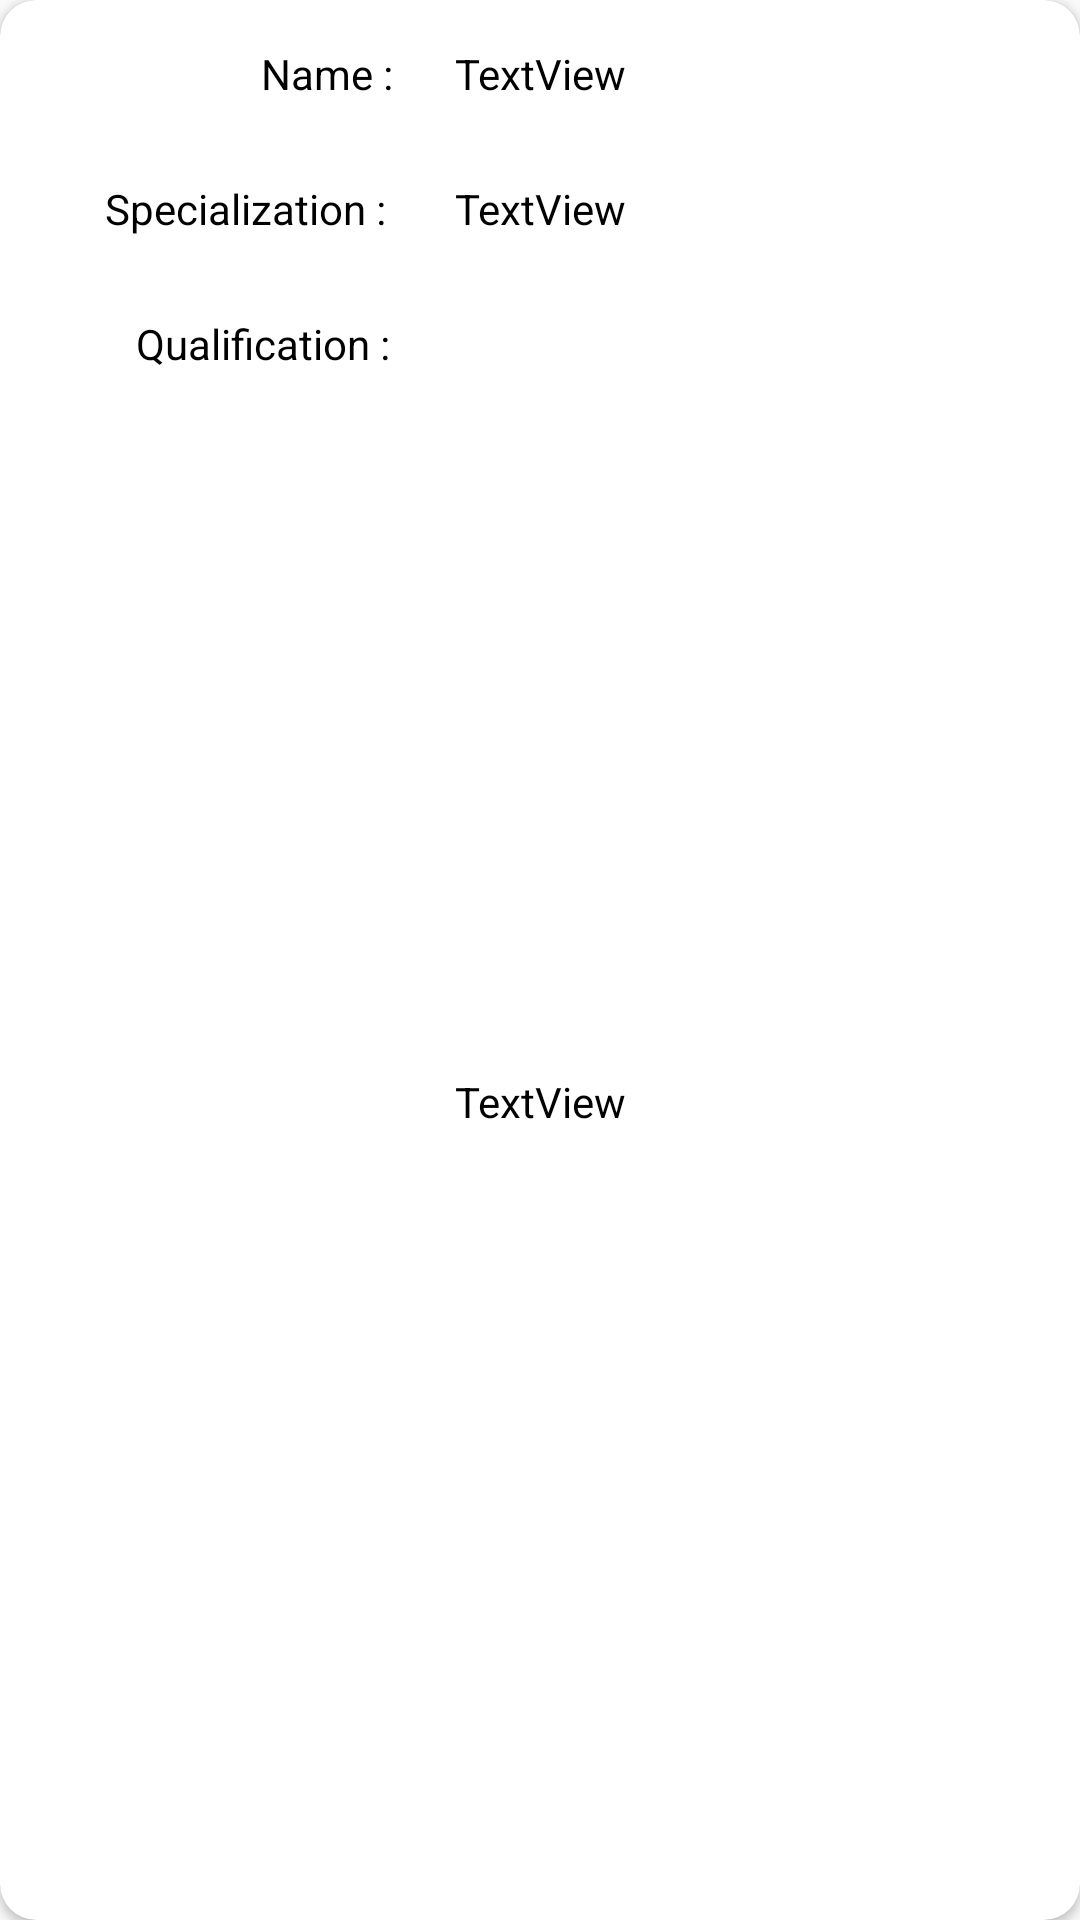

Here is an Android app screen rendered from its layout file. Give the layout XML and the strings, colors and styles it references.
<!-- AndroidManifest.xml: application theme AppTheme -->
<!-- res/layout/doctorcard.xml -->
<?xml version="1.0" encoding="utf-8"?>
<androidx.cardview.widget.CardView xmlns:android="http://schemas.android.com/apk/res/android"
    xmlns:app="http://schemas.android.com/apk/res-auto"
    android:layout_width="match_parent"
    android:layout_height="wrap_content"
    xmlns:card_view="http://schemas.android.com/tools"
    android:layout_marginBottom="10dp"
    card_view:cardBackgroundColor="@android:color/transparent"
    card_view:cardElevation="0dp"
    android:id="@+id/cardView"
    app:cardCornerRadius="12dp">

    <androidx.constraintlayout.widget.ConstraintLayout
        android:layout_width="match_parent"
        android:layout_height="match_parent"
        android:visibility="visible">

        <TextView
            android:id="@+id/docName"
            android:layout_width="wrap_content"
            android:layout_height="45dp"
            android:paddingTop="15dp"
            android:text="TextView"
            android:textAlignment="center"
            android:textColor="#000000"
            app:layout_constraintEnd_toEndOf="parent"
            app:layout_constraintStart_toStartOf="parent"
            app:layout_constraintTop_toTopOf="parent" />

        <TextView
            android:id="@+id/docName2"
            android:layout_width="70dp"
            android:layout_height="45dp"
            android:paddingTop="15dp"
            android:text=" Name : "
            android:textAlignment="center"
            android:textColor="#000000"
            app:layout_constraintEnd_toEndOf="parent"
            app:layout_constraintHorizontal_bias="0.255"
            app:layout_constraintStart_toStartOf="parent"
            app:layout_constraintTop_toTopOf="parent" />

        <TextView
            android:id="@+id/docName4"
            android:layout_width="100dp"
            android:layout_height="45dp"
            android:paddingTop="15dp"
            android:text="Specialization : "
            android:textAlignment="center"
            android:textColor="#000000"
            app:layout_constraintEnd_toEndOf="parent"
            app:layout_constraintHorizontal_bias="0.128"
            app:layout_constraintStart_toStartOf="parent"
            app:layout_constraintTop_toBottomOf="@+id/docName2" />

        <TextView
            android:id="@+id/docSpec"
            android:layout_width="wrap_content"
            android:layout_height="45dp"
            android:paddingTop="15dp"
            android:text="TextView"
            android:textAlignment="center"
            android:textColor="#000000"
            app:layout_constraintEnd_toEndOf="parent"
            app:layout_constraintStart_toStartOf="parent"
            app:layout_constraintTop_toBottomOf="@id/docName" />

        <TextView
            android:id="@+id/docQuali"
            android:layout_width="wrap_content"
            android:layout_height="45dp"
            android:paddingTop="15dp"
            android:text="TextView"
            android:textAlignment="center"
            android:textColor="#000000"
            app:layout_constraintBottom_toBottomOf="parent"
            app:layout_constraintEnd_toEndOf="parent"
            app:layout_constraintStart_toStartOf="parent"
            app:layout_constraintTop_toBottomOf="@id/docSpec" />

        <Button
            android:id="@+id/viewSlots"
            android:layout_width="wrap_content"
            android:layout_height="35dp"
            android:layout_marginStart="45dp"
            android:layout_marginTop="56dp"
            android:layout_marginEnd="120dp"
            android:layout_marginBottom="37dp"
            android:background="#43B494"
            android:text="View Slots"
            app:layout_constraintBottom_toBottomOf="parent"
            app:layout_constraintEnd_toEndOf="parent"
            app:layout_constraintHorizontal_bias="0.0"
            app:layout_constraintStart_toEndOf="@+id/docSpec"
            app:layout_constraintTop_toTopOf="parent"
            app:layout_constraintVertical_bias="0.0" />

        <TextView
            android:id="@+id/docName5"
            android:layout_width="100dp"
            android:layout_height="45dp"
            android:paddingTop="15dp"
            android:text="Qualification : "
            android:textAlignment="center"
            android:textColor="#000000"
            app:layout_constraintEnd_toEndOf="parent"
            app:layout_constraintHorizontal_bias="0.151"
            app:layout_constraintStart_toStartOf="parent"
            app:layout_constraintTop_toBottomOf="@+id/docName4" />

    </androidx.constraintlayout.widget.ConstraintLayout>

</androidx.cardview.widget.CardView>
<!-- resources referenced by this layout -->
<resources>
  <style name="AppTheme" parent="Theme.AppCompat.Light.DarkActionBar">
          
          <item name="colorPrimary">@color/colorPrimary</item>
          <item name="colorPrimaryDark">@color/colorPrimaryDark</item>
          <item name="colorAccent">@color/colorAccent</item>
  
      </style>
  <color name="colorPrimary">#008577</color>
  <color name="colorPrimaryDark">#00574B</color>
  <color name="colorAccent">#D81B60</color>
</resources>
